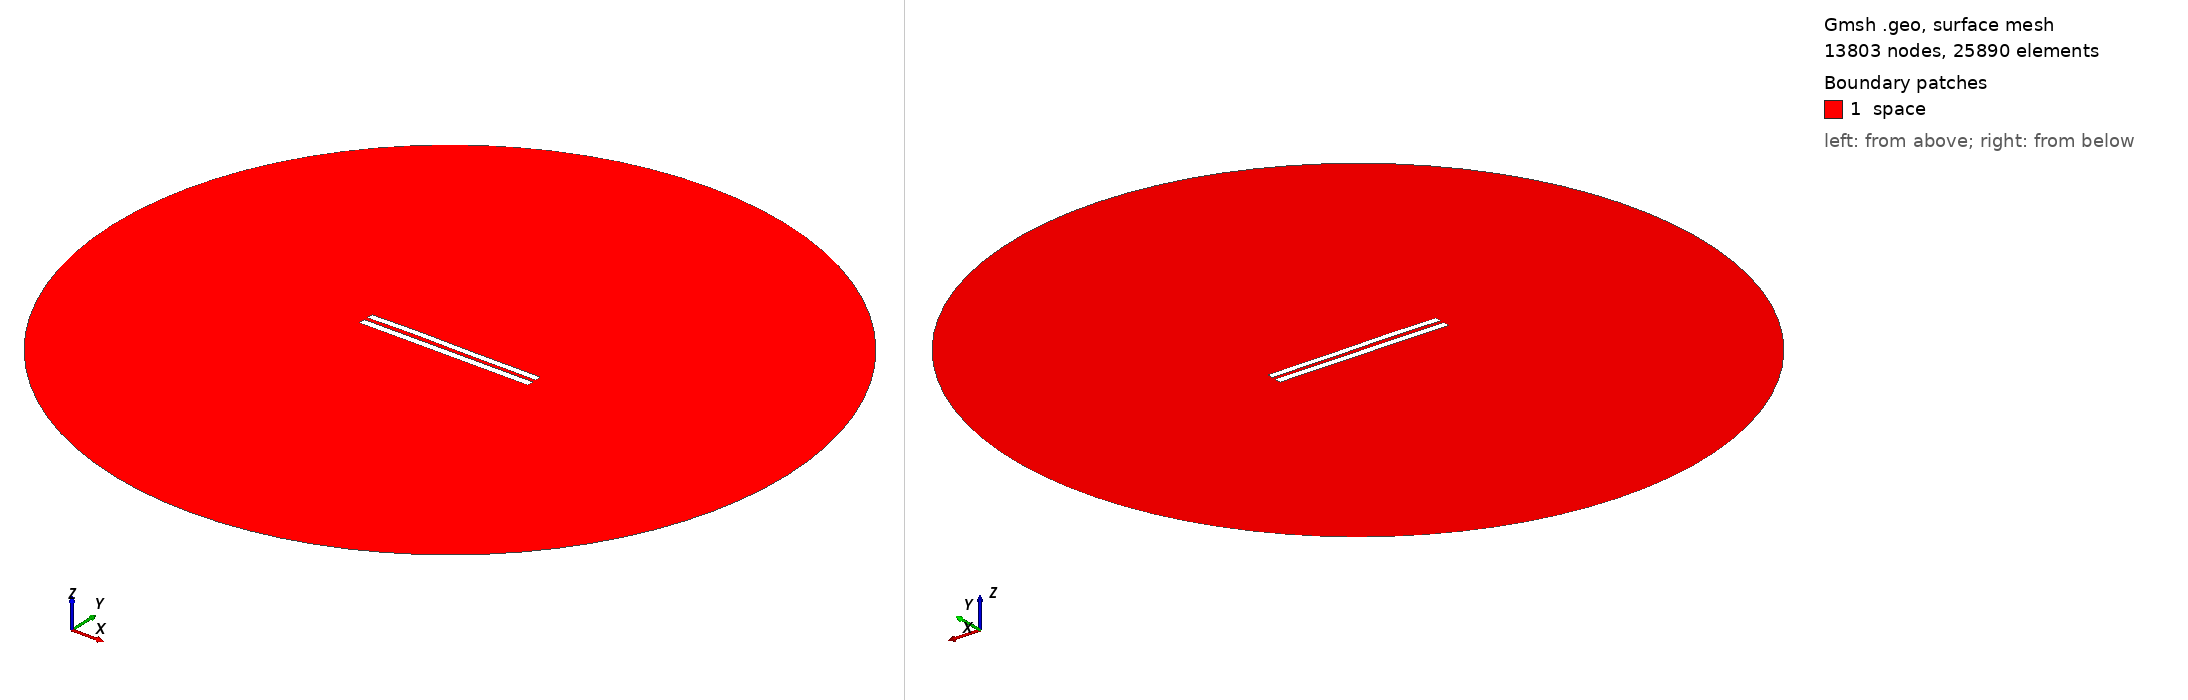

Gmsh geometry script, surface-meshed: 13803 nodes, 25890 surface elements. Boundary patches (legend numbers): 1 space. Left view from above one corner, right view from below the opposite corner. Legend entries are the model's physical surfaces. The drawing asked Gmsh for element sizes between 1% and 20% of the model's largest extent; the script's own settings can give other sizes.

=== 5374.geo (drawn) ===
//---------------------------------------
// Geometry kernel
//---------------------------------------

SetFactory("OpenCASCADE");



//---------------------------------------
// Parameters of the geometry
//---------------------------------------

// Overetch of the upper plate
overetch = 0.125;

// Distance between the plates
distance = 2.25;

// Discretization over the x axis (for the deformation)
nx = 50; 

// Length of the plate
L = 100 - overetch; 

// Number of modes
n = 4; 

// 1st mode coefficient
coeff(1) = 0.0;
beta(1) = 0.596864 * 3.1415926535 / L;

// 2nd mode coefficient
coeff(2) = 0.15;
beta(2) = 1.49418 * 3.1415926535 / L;

// 3rd mode coefficient
coeff(3) = 0.15;
beta(3) = 2.50025 * 3.1415926535 / L;

// 4th mode coefficient
coeff(4) = 0.07499999999999998;
beta(4) = 3.49999 * 3.1415926535 / L;



//---------------------------------------
// Upper plate (deformed rectangle)
//---------------------------------------

// Coordiantes of the upper plate
xmin = -50;
xmax = 50 - overetch;

// Height of the upper plate
yheight = 4 - 2 * overetch;

// Indexes of the points
UpperID[] = {};
LowerID[] = {};
LeftID[] = {};
RightID[] = {};

// Point index
p = 1;

// Horizontal edges
For i In {1:nx}
    x = xmin + (i-1)*(xmax - xmin)/(nx-1);

    y_bottom = distance / 2 + overetch;
    For j In {1:n}
        C = (Cosh(beta(j)*L) + Cos(beta(j)*L)) / (Sinh(beta(j)*L) + Sin(beta(j)*L));
        y_bottom  = y_bottom + coeff(j) * (Cosh(beta(j)*(x+50)) - Cos(beta(j)*(x+50)) - C * (Sinh(beta(j)*(x+50)) - Sin(beta(j)*(x+50))));
    EndFor

    y_top = y_bottom + yheight;

    Point(p) = {x, y_top, 0, 1.0};
    UpperID[i] = p;
    p = p + 1;

    Point(p) = {x, y_bottom, 0, 1.0};
    LowerID[i] = p;
    p = p + 1;
EndFor

// Create point lists
UpperPts[] = {}; LowerPts[] = {};
For i In {1:nx}
  UpperPts[] += {UpperID[i]};
  LowerPts[] += {LowerID[i]};
EndFor

// Build splines
Spline(1) = {UpperPts[]};
Spline(2) = {LowerPts[]};
Line(3) = {LowerPts[nx-1], UpperPts[nx-1]};
Line(4) = {LowerPts[0], UpperPts[0]};

// Build the plane surface
Curve Loop(1) = {2, 3, -1, -4};
Plane Surface(1) = {1};



//---------------------------------------
// Lower plate (rectangle)
//---------------------------------------

// Vertices
Point(1001) = {-50, -1, 0, 1.0};
Point(1002) = { 50, -1, 0, 1.0};
Point(1003) = { 50,  -5, 0, 1.0};
Point(1004) = {-50,  -5, 0, 1.0};

// Edges
Line(5) = {1001, 1002};
Line(6) = {1002, 1003};
Line(7) = {1003, 1004};
Line(8) = {1004, 1001};

// Plane surface
Line Loop(2) = {5, 6, 7, 8};
Plane Surface(2) = {2}; 



//---------------------------------------
// Outer (fictious) boundary
//---------------------------------------

// Points
Point(1005) = {0, 0, 0};       // Center
Point(1006) = {200, 0, 0};     // Start point
Point(1007) = {0, 200, 0};     // 90 degrees
Point(1008) = {-200, 0, 0};    // 180 degrees
Point(1009) = {0, -200, 0};    // 270 degrees

// Circle arcs (each needs start, center, end)
Circle(9) = {1006, 1005, 1007};
Circle(10) = {1007, 1005, 1008};
Circle(11) = {1008, 1005, 1009};
Circle(12) = {1009, 1005, 1006};

// Plane surface for the entire domain
Curve Loop(3) = {9, 10, 11, 12};
Surface(3) = {3};

// Subtract the plates from the whole domain to obtain the actual domain where we want to solve the equations
BooleanDifference{ Surface{3}; Delete; }{ Surface{1}; Surface{2}; Delete; }




//---------------------------------------
// Transfinite Lines/Curves
//---------------------------------------

// Set the number of points on the boundaries
r = 7;

// Plates
Transfinite Curve {1, 2} = 50*r Using Progression 1;
Transfinite Curve {3, 4} = 2*r Using Progression 1;
Transfinite Line {5, 7} = 50*r Using Progression 1;
Transfinite Line {6, 8} = 2*r Using Progression 1;

// Outer boundary
Transfinite Line {9, 10, 11, 12} = 20 Using Progression 1;



//---------------------------------------
// Physical groups
//---------------------------------------                

// Physical curves (boundaries)
Physical Line("force_segment", 10) = {2};
Physical Line("upper_plate", 11) = {1, 3, 4};
Physical Line("lower_plate", 12) = {5, 6, 7, 8};
Physical Line("boundary", 20) = {9, 10, 11, 12};

// Physical Surfaces
Physical Surface("space", 30) = {3};



//---------------------------------------
// 6. Generate the Mesh
//---------------------------------------

// 2D mesh generation
Mesh 2;
